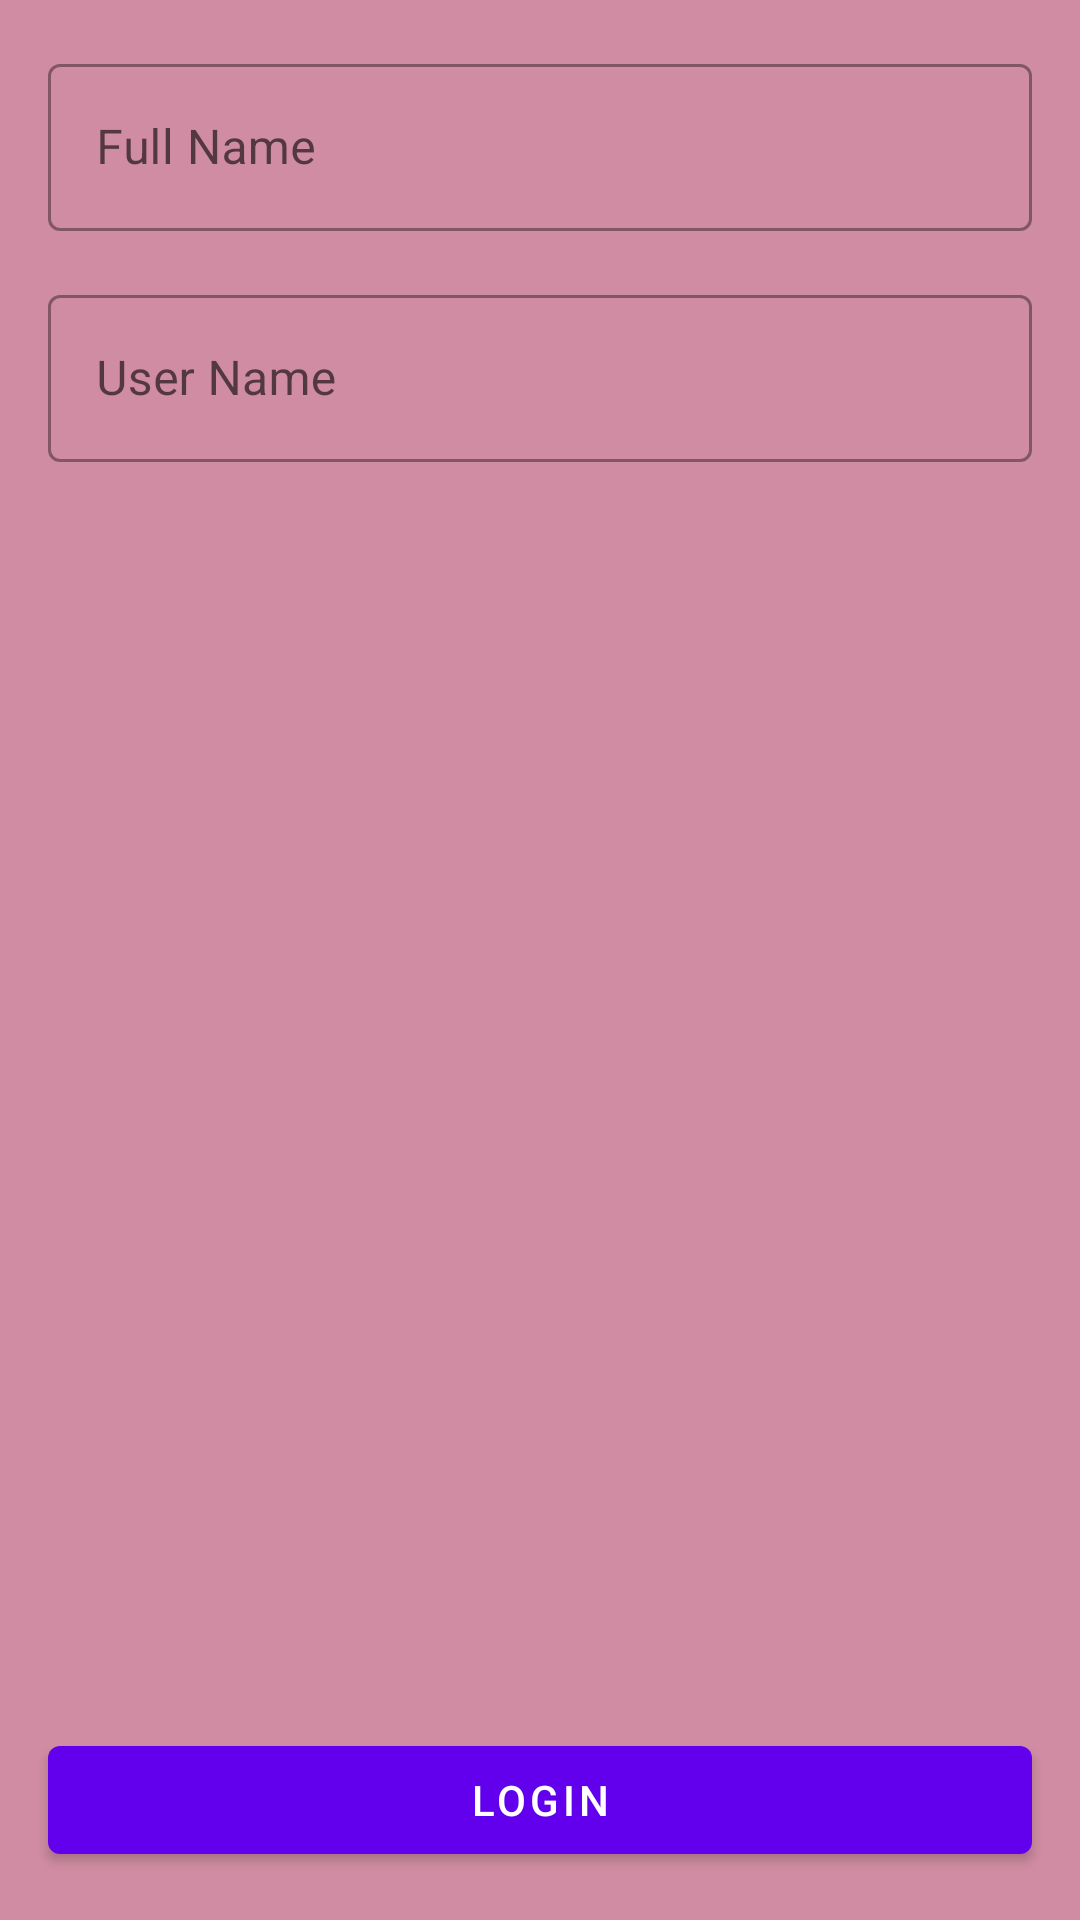

Reconstruct the res/layout file that produces this screen, plus the resources it refers to.
<!-- AndroidManifest.xml: application theme AppTheme -->
<!-- res/layout/activity_login.xml -->
<?xml version="1.0" encoding="utf-8"?>
<androidx.constraintlayout.widget.ConstraintLayout xmlns:android="http://schemas.android.com/apk/res/android"
    xmlns:app="http://schemas.android.com/apk/res-auto"
    xmlns:tools="http://schemas.android.com/tools"
    android:layout_width="match_parent"
    android:layout_height="match_parent"
    android:background="#8BAA2D55"
    tools:context=".view.LoginActivity">

    <com.google.android.material.textfield.TextInputLayout
        android:id="@+id/textInputLayout"
        style="@style/Widget.MaterialComponents.TextInputLayout.OutlinedBox"
        android:layout_width="match_parent"
        android:layout_height="wrap_content"
        android:layout_margin="16dp"
        android:layout_marginStart="16dp"
        android:layout_marginEnd="16dp"
        android:hint="Full Name"
        app:layout_constraintEnd_toEndOf="parent"
        app:layout_constraintStart_toStartOf="parent"
        app:layout_constraintTop_toTopOf="parent">

        <com.google.android.material.textfield.TextInputEditText
            android:id="@+id/editTextFullName"
            android:layout_width="match_parent"
            android:layout_height="wrap_content" />
    </com.google.android.material.textfield.TextInputLayout>

    <com.google.android.material.textfield.TextInputLayout
        android:id="@+id/textInputLayout2"
        style="@style/Widget.MaterialComponents.TextInputLayout.OutlinedBox"
        android:layout_width="match_parent"
        android:layout_height="wrap_content"
        android:layout_margin="16dp"
        android:hint="User Name"
        app:layout_constraintEnd_toEndOf="@+id/textInputLayout"
        app:layout_constraintStart_toStartOf="@+id/textInputLayout"
        app:layout_constraintTop_toBottomOf="@+id/textInputLayout">

        <com.google.android.material.textfield.TextInputEditText
            android:id="@+id/editTextUserName"
            android:layout_width="match_parent"
            android:layout_height="wrap_content"
            app:layout_constraintTop_toBottomOf="@+id/textInputLayout"
            tools:layout_editor_absoluteX="5dp" />

    </com.google.android.material.textfield.TextInputLayout>


    <com.google.android.material.button.MaterialButton
        android:id="@+id/buttonLogin"
        android:layout_width="match_parent"
        android:layout_height="wrap_content"
        android:layout_margin="16dp"
        android:text="Login"
        app:layout_constraintBottom_toBottomOf="parent"
        tools:layout_editor_absoluteX="0dp" />


</androidx.constraintlayout.widget.ConstraintLayout>
<!-- resources referenced by this layout -->
<resources>
  <style name="AppTheme" parent="Theme.MaterialComponents.Light.DarkActionBar">
          
          <item name="colorPrimary">@color/colorPrimary</item>
          <item name="colorPrimaryDark">@color/colorPrimaryDark</item>
          <item name="colorAccent">@color/colorAccent</item>
      </style>
  <!-- not gathered from this repository: default colours our renderer supplied (Android Studio template values) -->
  <color name="colorPrimary">#FF6200EE</color>
  <color name="colorPrimaryDark">#FF3700B3</color>
  <color name="colorAccent">#FF03DAC5</color>
</resources>
